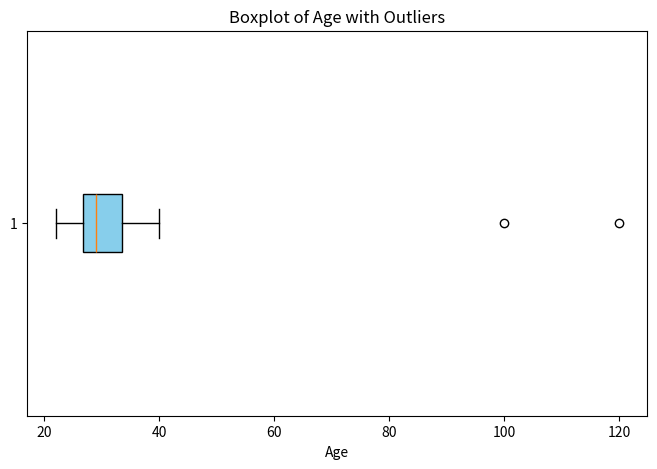
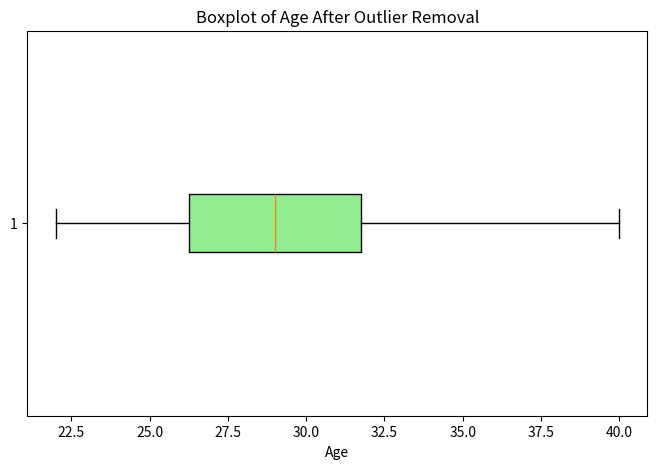

Reproduce these figures in Python, in order.
# EXAMPLE FOR DATA CLEANING OUTLIER REMOVAL
# DR. DEVESH BHIMSARIA

import pandas as pd
import matplotlib.pyplot as plt

# Create a sample dataset
data = {
    'ID': range(1, 21),
    'Age': [22, 25, 30, 24, 29, 35, 120, 28, 32, 31, 27, 26, 23, 40, 33, 29, 36, 100, 28, 29]
}
df = pd.DataFrame(data)

# Display original data
print("Original Dataset:")
print(df)

# Plot boxplot to visualize outliers
plt.figure(figsize=(8, 5))
plt.boxplot(df['Age'], vert=False, patch_artist=True, boxprops=dict(facecolor="skyblue"))
plt.title("Boxplot of Age with Outliers")
plt.xlabel("Age")
plt.show()

# Calculate IQR for outlier detection
Q1 = df['Age'].quantile(0.25)  # First quartile (25th percentile)
Q3 = df['Age'].quantile(0.75)  # Third quartile (75th percentile)
IQR = Q3 - Q1  # Interquartile range

# Define lower and upper bounds for outlier detection
lower_bound = Q1 - 1.5 * IQR
upper_bound = Q3 + 1.5 * IQR

print(f"\nLower Bound: {lower_bound}, Upper Bound: {upper_bound}")

# Identify outliers
outliers = df[(df['Age'] < lower_bound) | (df['Age'] > upper_bound)]
print("\nOutliers Detected:")
print(outliers)

# Remove outliers
df_cleaned = df[(df['Age'] >= lower_bound) & (df['Age'] <= upper_bound)]

# Display cleaned dataset
print("\nCleaned Dataset:")
print(df_cleaned)

# Plot boxplot after removing outliers
plt.figure(figsize=(8, 5))
plt.boxplot(df_cleaned['Age'], vert=False, patch_artist=True, boxprops=dict(facecolor="lightgreen"))
plt.title("Boxplot of Age After Outlier Removal")
plt.xlabel("Age")
plt.show()
